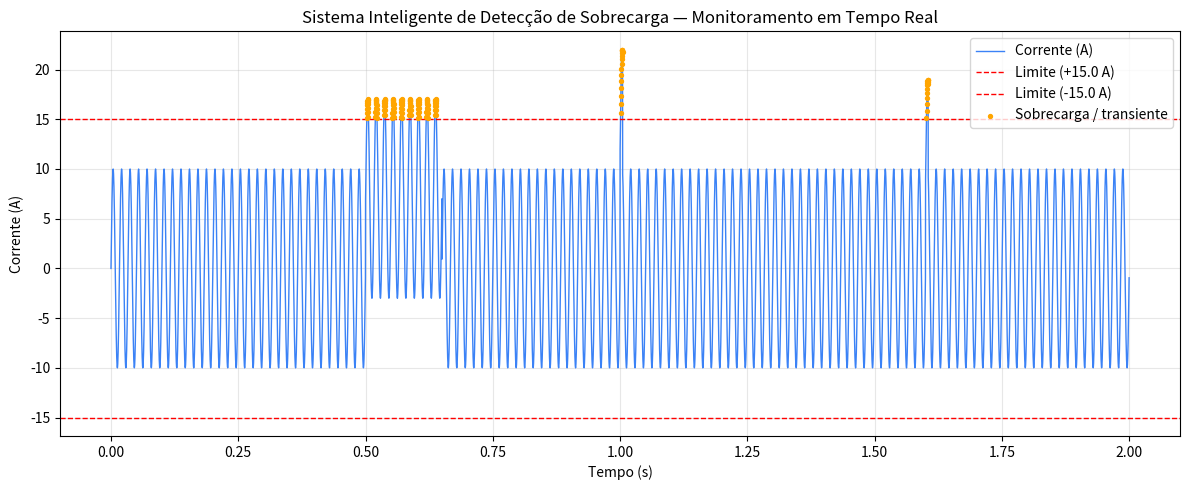

The matplotlib source for this figure:
# ===================================================================
# Sistema Inteligente de Detecção de Sobrecarga - Versão Completa
# Engenharia Elétrica - Monitoramento de Corrente em Tempo Real
# ===================================================================
#
# Módulos (conforme a estrutura da apresentação):
#   1. Sinal:    simulação de corrente AC senoidal (NumPy)
#   2. Falha:    injeção controlada de sobrecarga + transientes
#   3. Detector: comparação vetorial contra o limite de 15A
#   4. Saída:    gráfico (PNG) + relatório de falhas (CSV)

import numpy as np
import matplotlib.pyplot as plt
import csv

# --- Parâmetros do sistema (conforme os slides) ---
LIMITE_SEGURANCA_A = 15.0     # Limite de segurança crítico
FREQUENCIA_HZ = 60            # Frequência da rede (AC)
AMPLITUDE_NORMAL_A = 10.0     # Amplitude da corrente em operação normal
DURACAO_S = 2.0               # Duração total da simulação
TAXA_AMOSTRAGEM = 4000        # Amostras por segundo


# ---------------------------------------------------------------
# Módulo 1: Sinal
# ---------------------------------------------------------------
def gerar_sinal_corrente(duracao_s, taxa_amostragem, amplitude_a, frequencia_hz):
    """Gera o dataset temporal: corrente AC senoidal em operação normal."""
    t = np.linspace(0, duracao_s, int(duracao_s * taxa_amostragem), endpoint=False)
    corrente = amplitude_a * np.sin(2 * np.pi * frequencia_hz * t)
    return t, corrente


# ---------------------------------------------------------------
# Módulo 2: Falha (sobrecarga + transientes)
# ---------------------------------------------------------------
def injetar_sobrecarga_sustentada(t, corrente, inicio_s, fim_s, amplitude_extra_a):
    """Sobrecarga persistente: eleva a amplitude num intervalo de tempo
    contínuo, simulando uma demanda excessiva sustentada (ex.: muitos
    equipamentos ligados ao mesmo tempo)."""
    corrente_com_falha = corrente.copy()
    mascara = (t >= inicio_s) & (t <= fim_s)
    corrente_com_falha[mascara] += amplitude_extra_a
    return corrente_com_falha


def injetar_transiente(t, corrente, instante_s, amplitude_pico_a, duracao_pico_s=0.005):
    """Transiente: pico breve e abrupto de corrente, simulando uma
    chave de partida de motor ou descarga atmosférica próxima."""
    corrente_com_falha = corrente.copy()
    mascara = (t >= instante_s) & (t <= instante_s + duracao_pico_s)
    corrente_com_falha[mascara] += amplitude_pico_a
    return corrente_com_falha


# ---------------------------------------------------------------
# Módulo 3: Detector
# ---------------------------------------------------------------
def detectar_sobrecarga(t, corrente, limite_a, intervalo_agrupamento_s=0.03):
    """Compara vetorialmente a amplitude do sinal contra o limite.

    Como a corrente é um sinal AC, ela cruza o limite e volta a cada
    ciclo durante uma sobrecarga sustentada — por isso, pontos de
    alarme separados por menos de `intervalo_agrupamento_s` são
    tratados como o MESMO evento (e não como vários transientes).

    Retorna a máscara booleana de alarme e a lista de eventos
    (início, fim, pico) já agrupados.
    """
    alarme = np.abs(corrente) > limite_a
    indices_alarme = np.where(alarme)[0]

    eventos = []
    if len(indices_alarme) == 0:
        return alarme, eventos

    inicio_idx = indices_alarme[0]
    fim_idx = indices_alarme[0]

    for idx in indices_alarme[1:]:
        gap_s = t[idx] - t[fim_idx]
        if gap_s <= intervalo_agrupamento_s:
            # Mesmo evento: só estende o fim
            fim_idx = idx
        else:
            # Gap grande: fecha o evento anterior e abre um novo
            pico = np.max(np.abs(corrente[inicio_idx:fim_idx + 1]))
            eventos.append({
                "inicio_s": round(t[inicio_idx], 4),
                "fim_s": round(t[fim_idx], 4),
                "pico_a": round(pico, 2),
            })
            inicio_idx = idx
            fim_idx = idx

    # Fecha o último evento
    pico = np.max(np.abs(corrente[inicio_idx:fim_idx + 1]))
    eventos.append({
        "inicio_s": round(t[inicio_idx], 4),
        "fim_s": round(t[fim_idx], 4),
        "pico_a": round(pico, 2),
    })

    return alarme, eventos


# ---------------------------------------------------------------
# Módulo 4: Saída (gráfico + relatório)
# ---------------------------------------------------------------
def gerar_grafico(t, corrente, alarme, limite_a, caminho_saida):
    plt.figure(figsize=(12, 5))
    plt.plot(t, corrente, label="Corrente (A)", color="#3b82f6", linewidth=1.0)
    plt.axhline(y=limite_a, color="red", linestyle="--", linewidth=1, label=f"Limite (+{limite_a} A)")
    plt.axhline(y=-limite_a, color="red", linestyle="--", linewidth=1, label=f"Limite (-{limite_a} A)")
    plt.scatter(t[alarme], corrente[alarme], color="orange", s=8, zorder=5, label="Sobrecarga / transiente")

    plt.title("Sistema Inteligente de Detecção de Sobrecarga — Monitoramento em Tempo Real")
    plt.xlabel("Tempo (s)")
    plt.ylabel("Corrente (A)")
    plt.legend(loc="upper right")
    plt.grid(alpha=0.3)
    plt.tight_layout()
    plt.savefig(caminho_saida, dpi=150)
    plt.close()


def gerar_relatorio_csv(eventos, caminho_saida):
    """Exporta os marcadores de falha em formato CSV (Módulo Saída)."""
    with open(caminho_saida, "w", newline="", encoding="utf-8") as f:
        escritor = csv.writer(f)
        escritor.writerow(["evento", "inicio_s", "fim_s", "duracao_s", "pico_corrente_a", "classificacao"])
        for i, ev in enumerate(eventos, start=1):
            duracao = round(ev["fim_s"] - ev["inicio_s"], 4)
            # Heurística simples de classificação: eventos muito curtos (< 20ms)
            # são tratados como transientes; os demais, como sobrecarga sustentada.
            classificacao = "transiente" if duracao < 0.02 else "sobrecarga_sustentada"
            escritor.writerow([i, ev["inicio_s"], ev["fim_s"], duracao, ev["pico_a"], classificacao])


# ---------------------------------------------------------------
# Execução principal
# ---------------------------------------------------------------
def main():
    # 1. Gera o sinal normal de corrente
    t, corrente = gerar_sinal_corrente(
        DURACAO_S, TAXA_AMOSTRAGEM, AMPLITUDE_NORMAL_A, FREQUENCIA_HZ
    )

    # 2. Injeta as falhas: uma sobrecarga sustentada e dois transientes
    corrente = injetar_sobrecarga_sustentada(t, corrente, inicio_s=0.5, fim_s=0.65, amplitude_extra_a=7.0)
    corrente = injetar_transiente(t, corrente, instante_s=1.0, amplitude_pico_a=12.0)
    corrente = injetar_transiente(t, corrente, instante_s=1.6, amplitude_pico_a=9.0)

    # 3. Detecta os eventos de sobrecarga
    alarme, eventos = detectar_sobrecarga(t, corrente, LIMITE_SEGURANCA_A)

    # 4. Gera as saídas (gráfico + CSV)
    gerar_grafico(t, corrente, alarme, LIMITE_SEGURANCA_A, "grafico_deteccao_completo.png")
    gerar_relatorio_csv(eventos, "relatorio_falhas.csv")

    # --- Relatório no console ---
    print("=" * 60)
    print("SISTEMA INTELIGENTE DE DETECÇÃO DE SOBRECARGA")
    print("=" * 60)
    print(f"Limite de segurança: {LIMITE_SEGURANCA_A} A")
    print(f"Frequência da rede: {FREQUENCIA_HZ} Hz")
    print(f"Duração simulada: {DURACAO_S} s ({len(t)} amostras)")
    print(f"Pico máximo registrado: {np.max(np.abs(corrente)):.2f} A")
    print(f"\nTotal de eventos de sobrecarga detectados: {len(eventos)}")
    print("-" * 60)
    for i, ev in enumerate(eventos, start=1):
        duracao = round(ev["fim_s"] - ev["inicio_s"], 4)
        tipo = "transiente" if duracao < 0.02 else "sobrecarga sustentada"
        print(f"  Evento {i}: {ev['inicio_s']}s - {ev['fim_s']}s "
              f"| pico {ev['pico_a']} A | {tipo}")
    print("-" * 60)
    print("\nArquivos gerados:")
    print("  - grafico_deteccao_completo.png")
    print("  - relatorio_falhas.csv")


if __name__ == "__main__":
    main()
